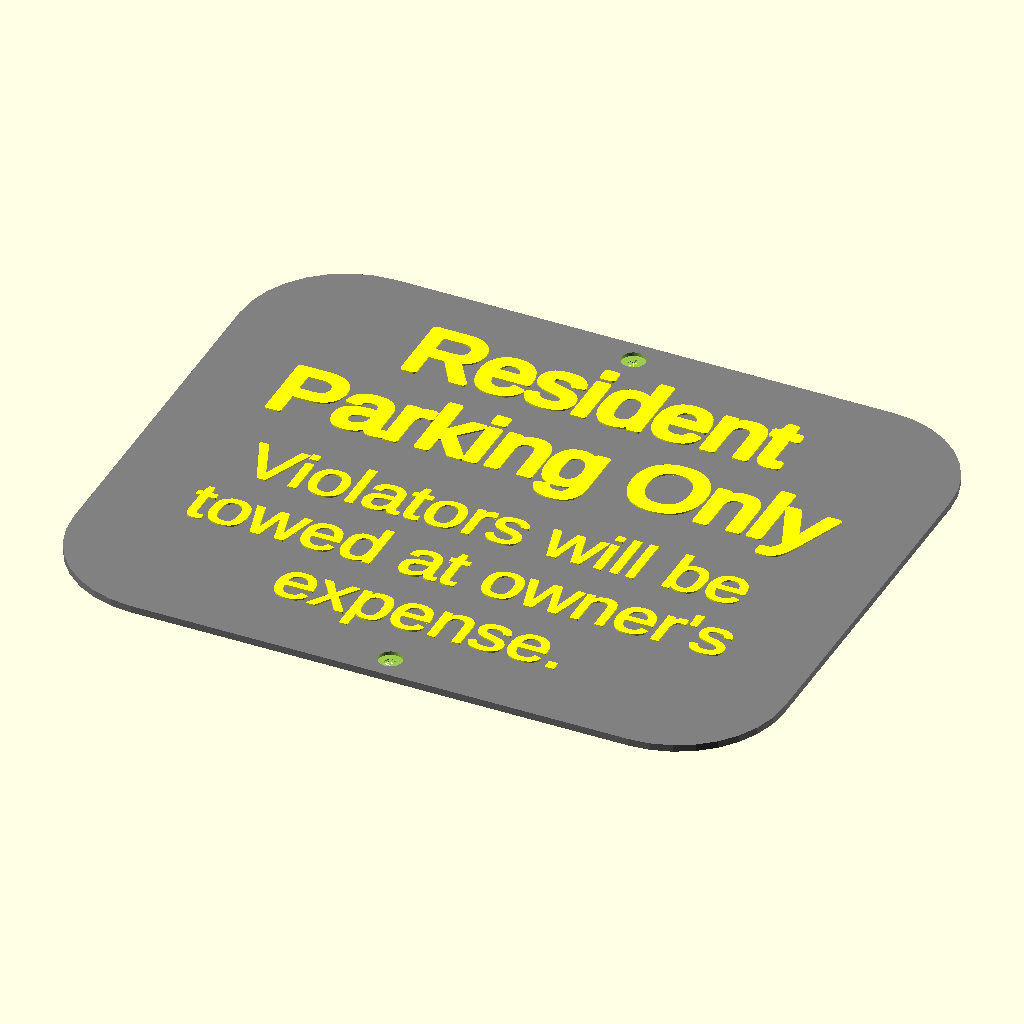
Cell 1: the model at its default parameters.
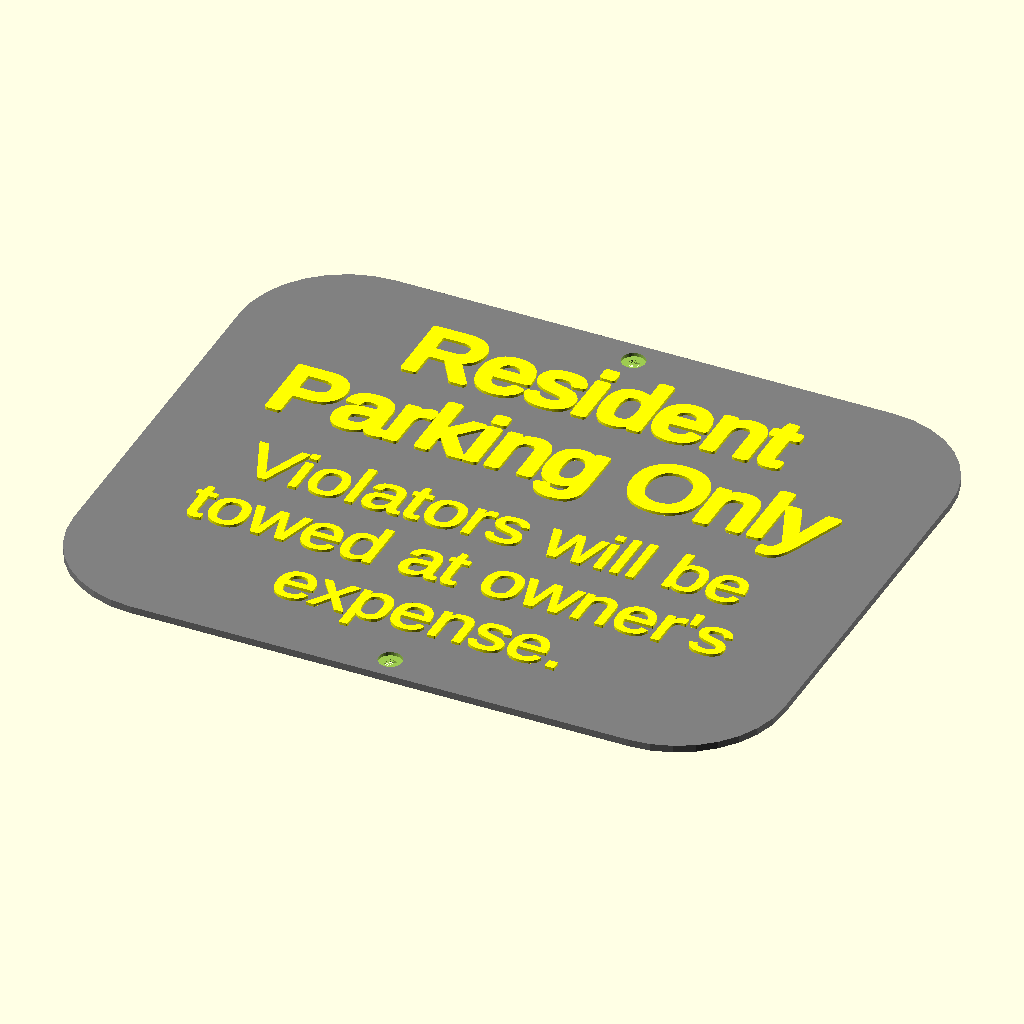
Cell 2: text_h = 0.8 (everything else at default).
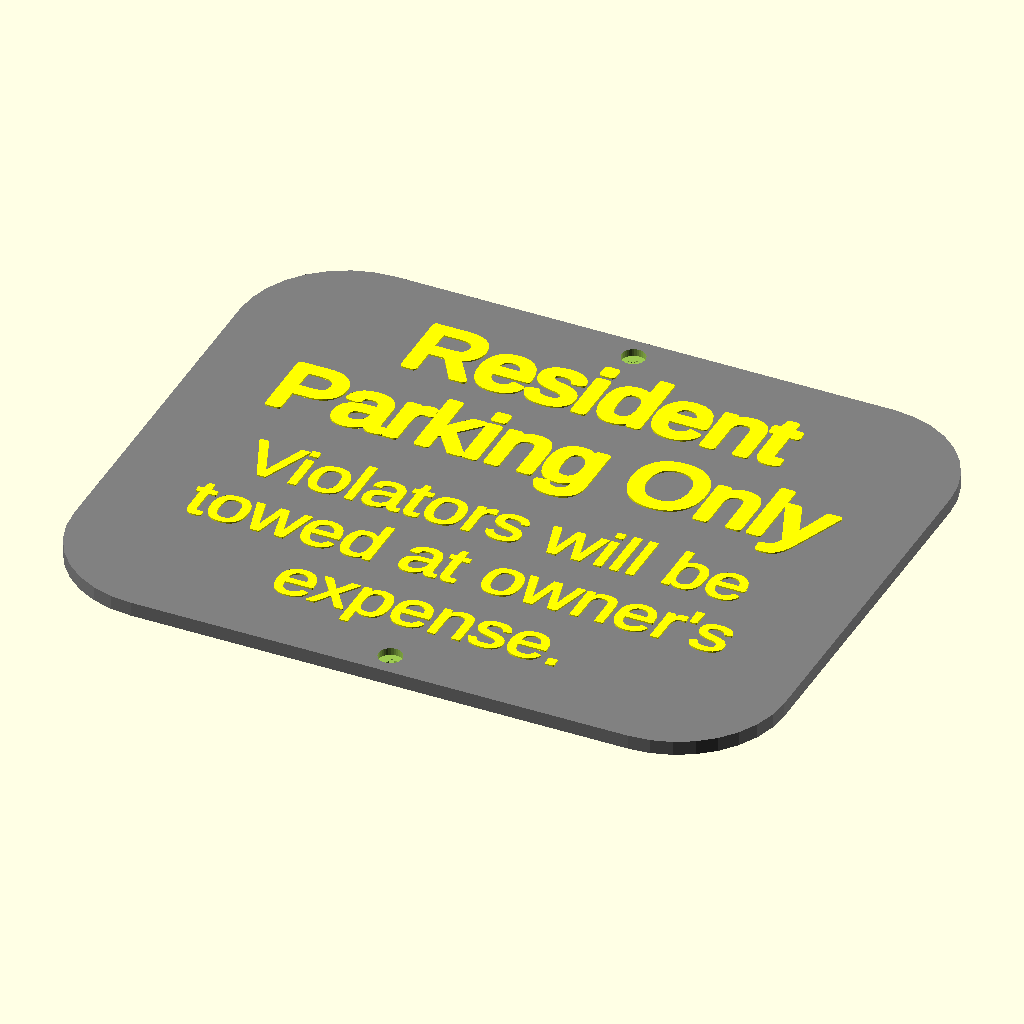
Cell 3: sign_thick = 4 (everything else at default).
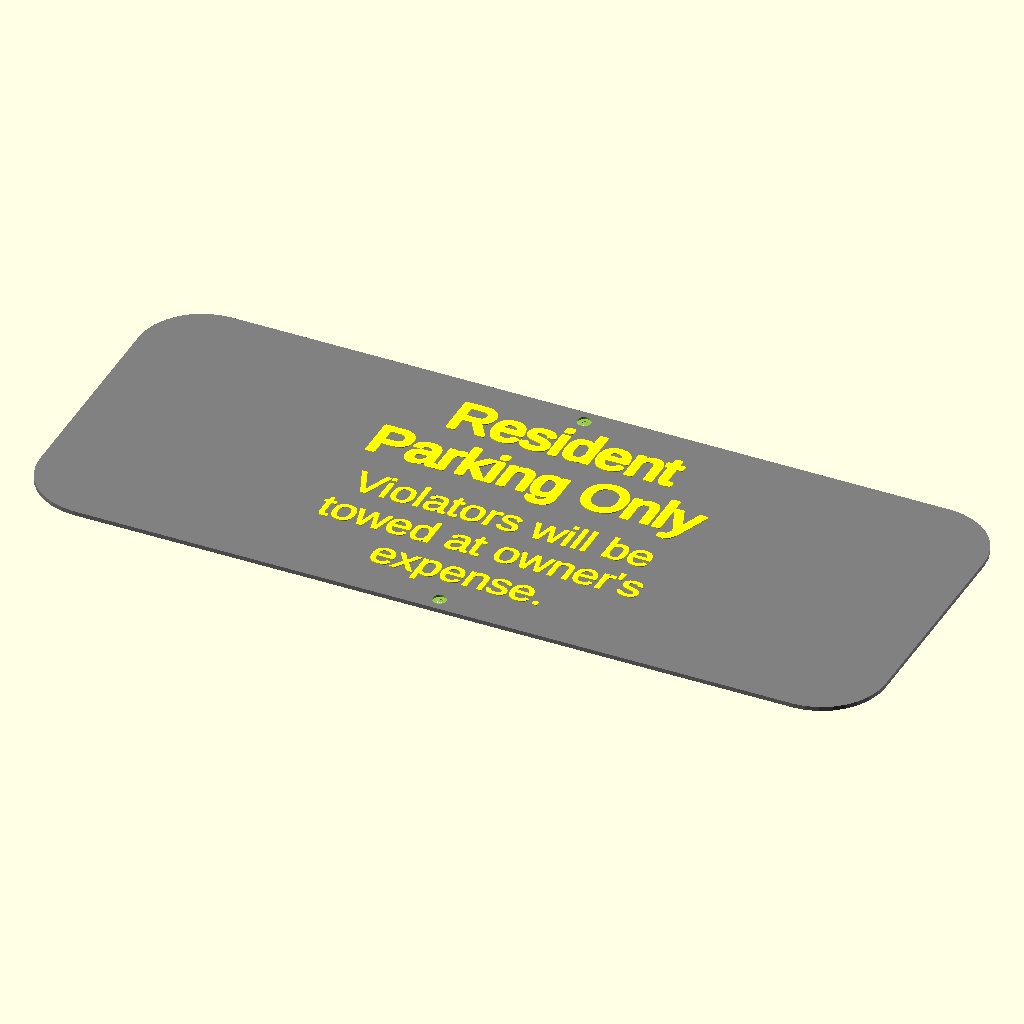
Cell 4: sign_wid = 400 (everything else at default).
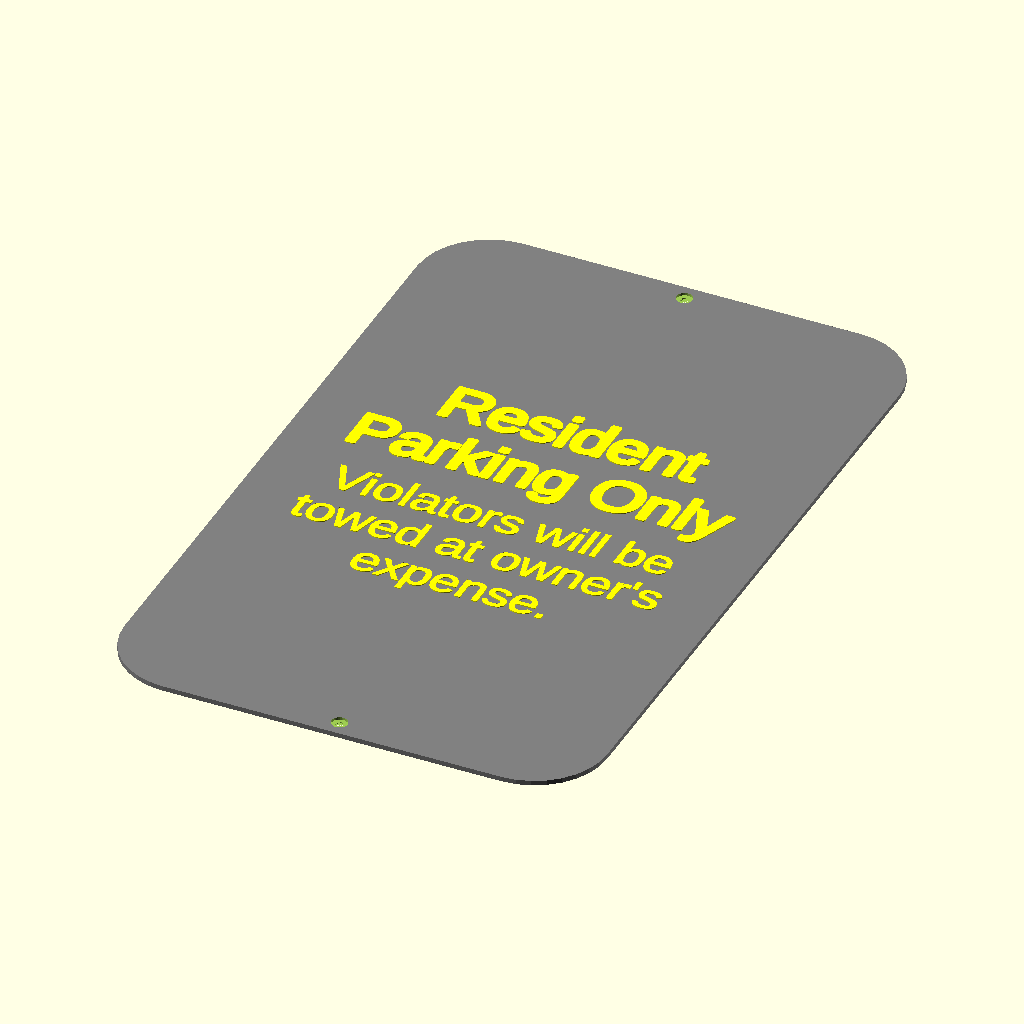
Cell 5: the same model with sign_len = 320.
The same orthographic view direction (rotation 55°, 0°, 25°; colour scheme Cornfield) for every cell, with the view re-fitted per cell, so scale and position can differ between cells.
The OpenSCAD source (res-parking-sign.scad):
// Resident parking sign

$fn = 32;

text_h = 0.4;
sign_thick = 2;
sign_wid = 200;
sign_len = 160;


screw_head_dia = 6.65;
screw_head_h = 2.35;
screw_shaft_len = 11.43;
screw_shaft_dia = 3.2;
module screw() {
    translate([0,0,0])
    cylinder(d=screw_head_dia, h=screw_head_h);
    translate([0,0,-screw_shaft_len])
    cylinder(d=screw_shaft_dia, h=screw_shaft_len);
}
//screw();

module sign_text() {
    offset(0.5)
    text("Resident", halign="center");
    translate([0,-15])
    offset(0.5)
    text("Parking Only", halign="center");
}

module disclaimer() {
    offset(0.2)
    text("Violators will be", halign="center");
    translate([0,-15])
    offset(0.2)
    text("towed at owner's", halign="center");
    translate([0,-30])
    offset(0.2)
    text("expense.", halign="center");
}

module final_sign() {
color("#808080")
linear_extrude(sign_thick)
offset(30) offset(-30)
square([sign_wid, sign_len], center=true);
translate([0,45,sign_thick])
color("#ffff00")
linear_extrude(text_h)
scale(2)
sign_text();
translate([0,-15,sign_thick])
color("#ffff00")
linear_extrude(text_h)
scale(1.5)
disclaimer();
}

difference() {
    final_sign();
    translate([0,sign_len/2-screw_head_dia,sign_thick/2])
    screw();
    translate([0,-(sign_len/2-screw_head_dia),sign_thick/2])
    screw();
}
Customizer parameters (derived from the source; name, type, default, range or options):
text_h: number, default 0.4
sign_thick: number, default 2
sign_wid: number, default 200
sign_len: number, default 160
screw_head_dia: number, default 6.65
screw_head_h: number, default 2.35
screw_shaft_len: number, default 11.43
screw_shaft_dia: number, default 3.2
